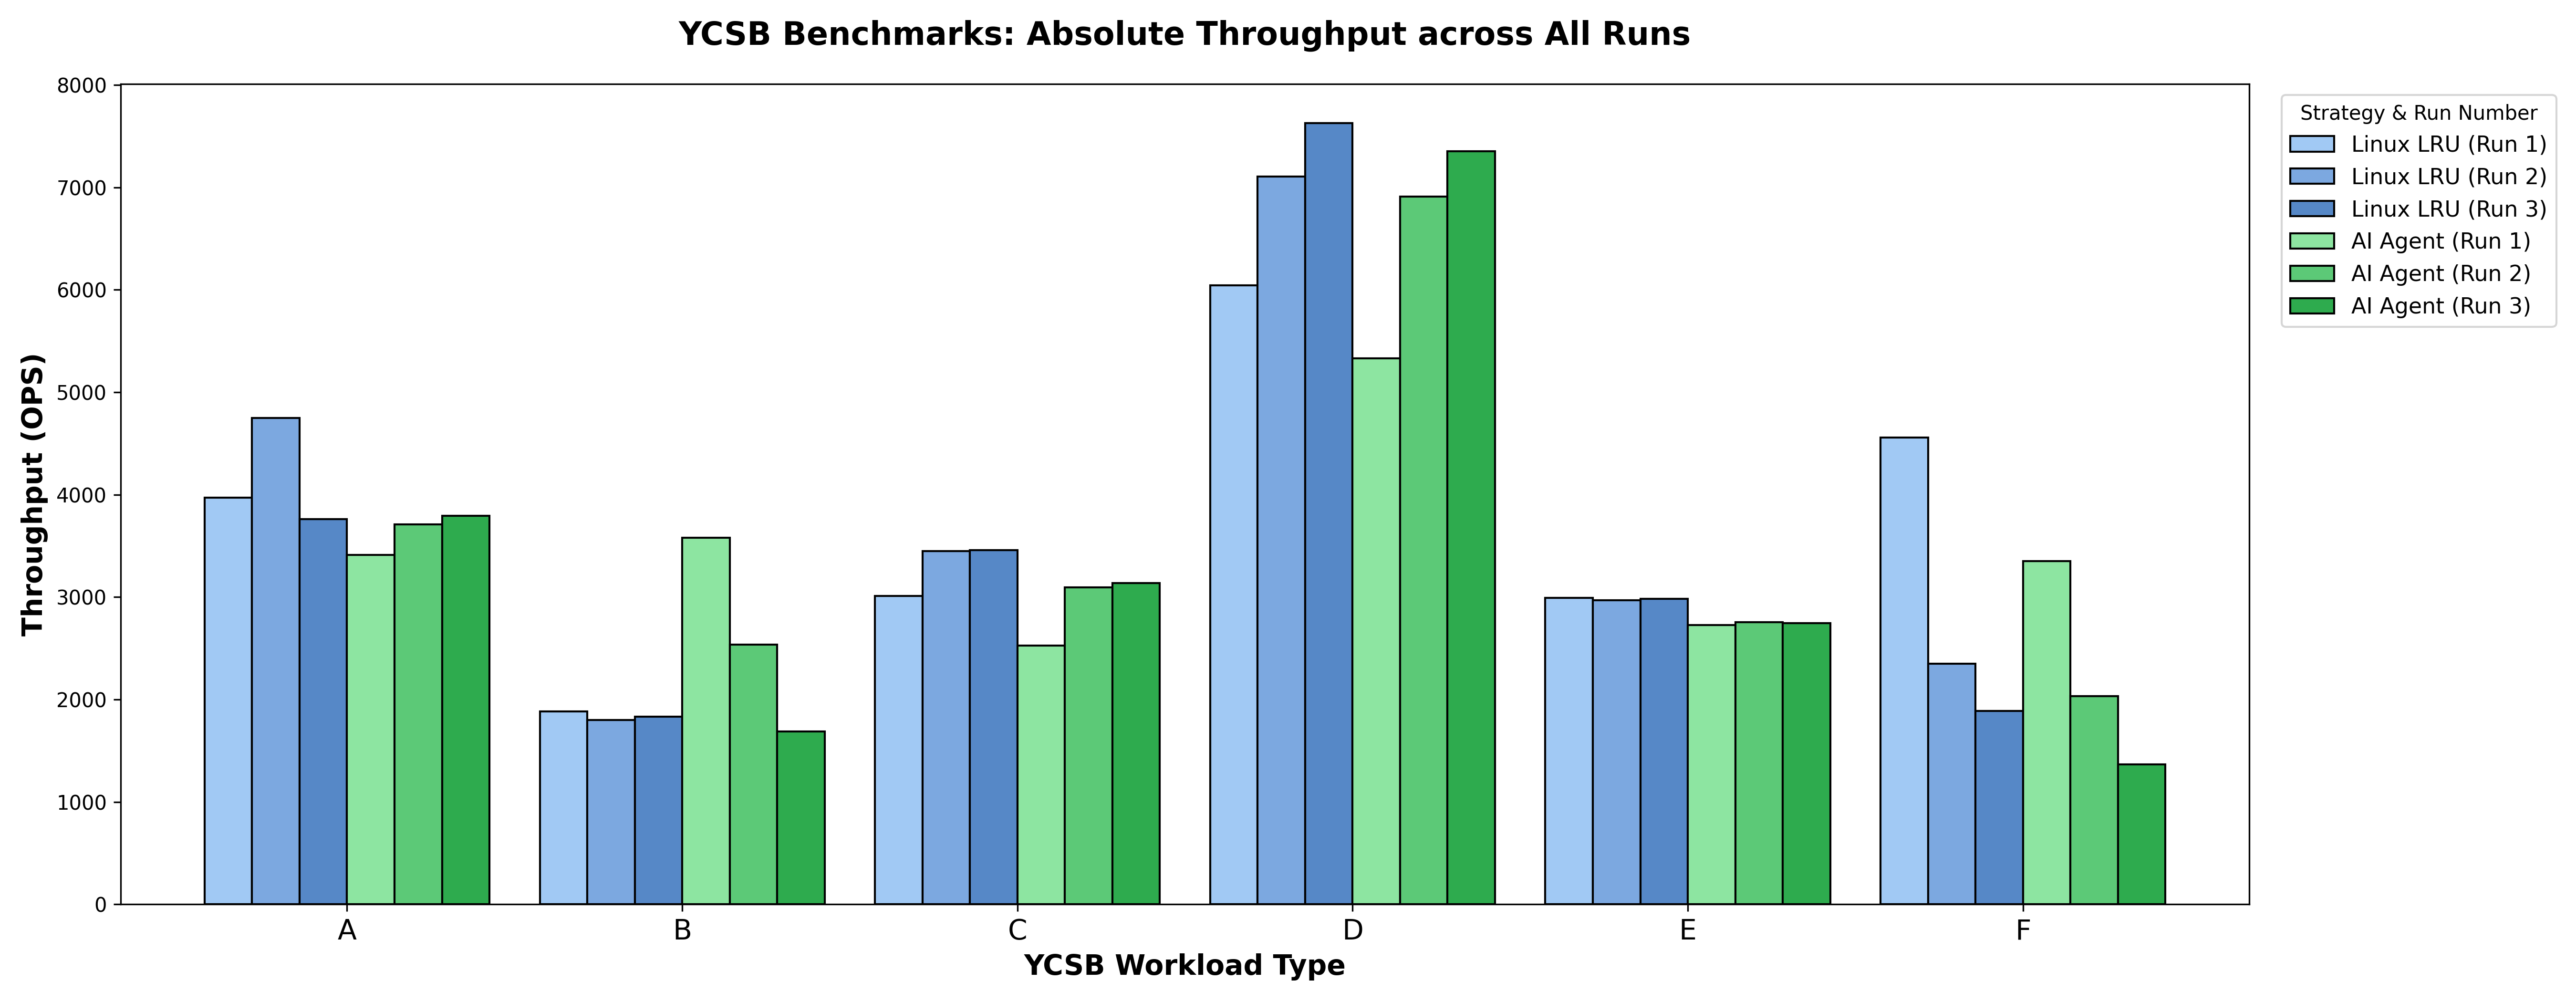

The data file committed next to this chart (first rows):
Strategy, Linux LRU, Linux LRU, Linux LRU, AI Agent, AI Agent, AI Agent
Run, 1, 2, 3, 1, 2, 3
Workload, Linux LRU1, Linux LRU2, Linux LRU3, AI Agent1, AI Agent2, AI Agent3
A, 3970, 4747, 3761, 3412, 3710, 3793
B, 1883, 1800, 1831, 3580, 2534, 1689
C, 3008, 3449, 3460, 2525, 3095, 3135
D, 6045, 7108, 7627, 5330, 6908, 7355
E, 2991, 2969, 2981, 2727, 2756, 2743
F, 4555, 2348, 1886, 3349, 2031, 1368
